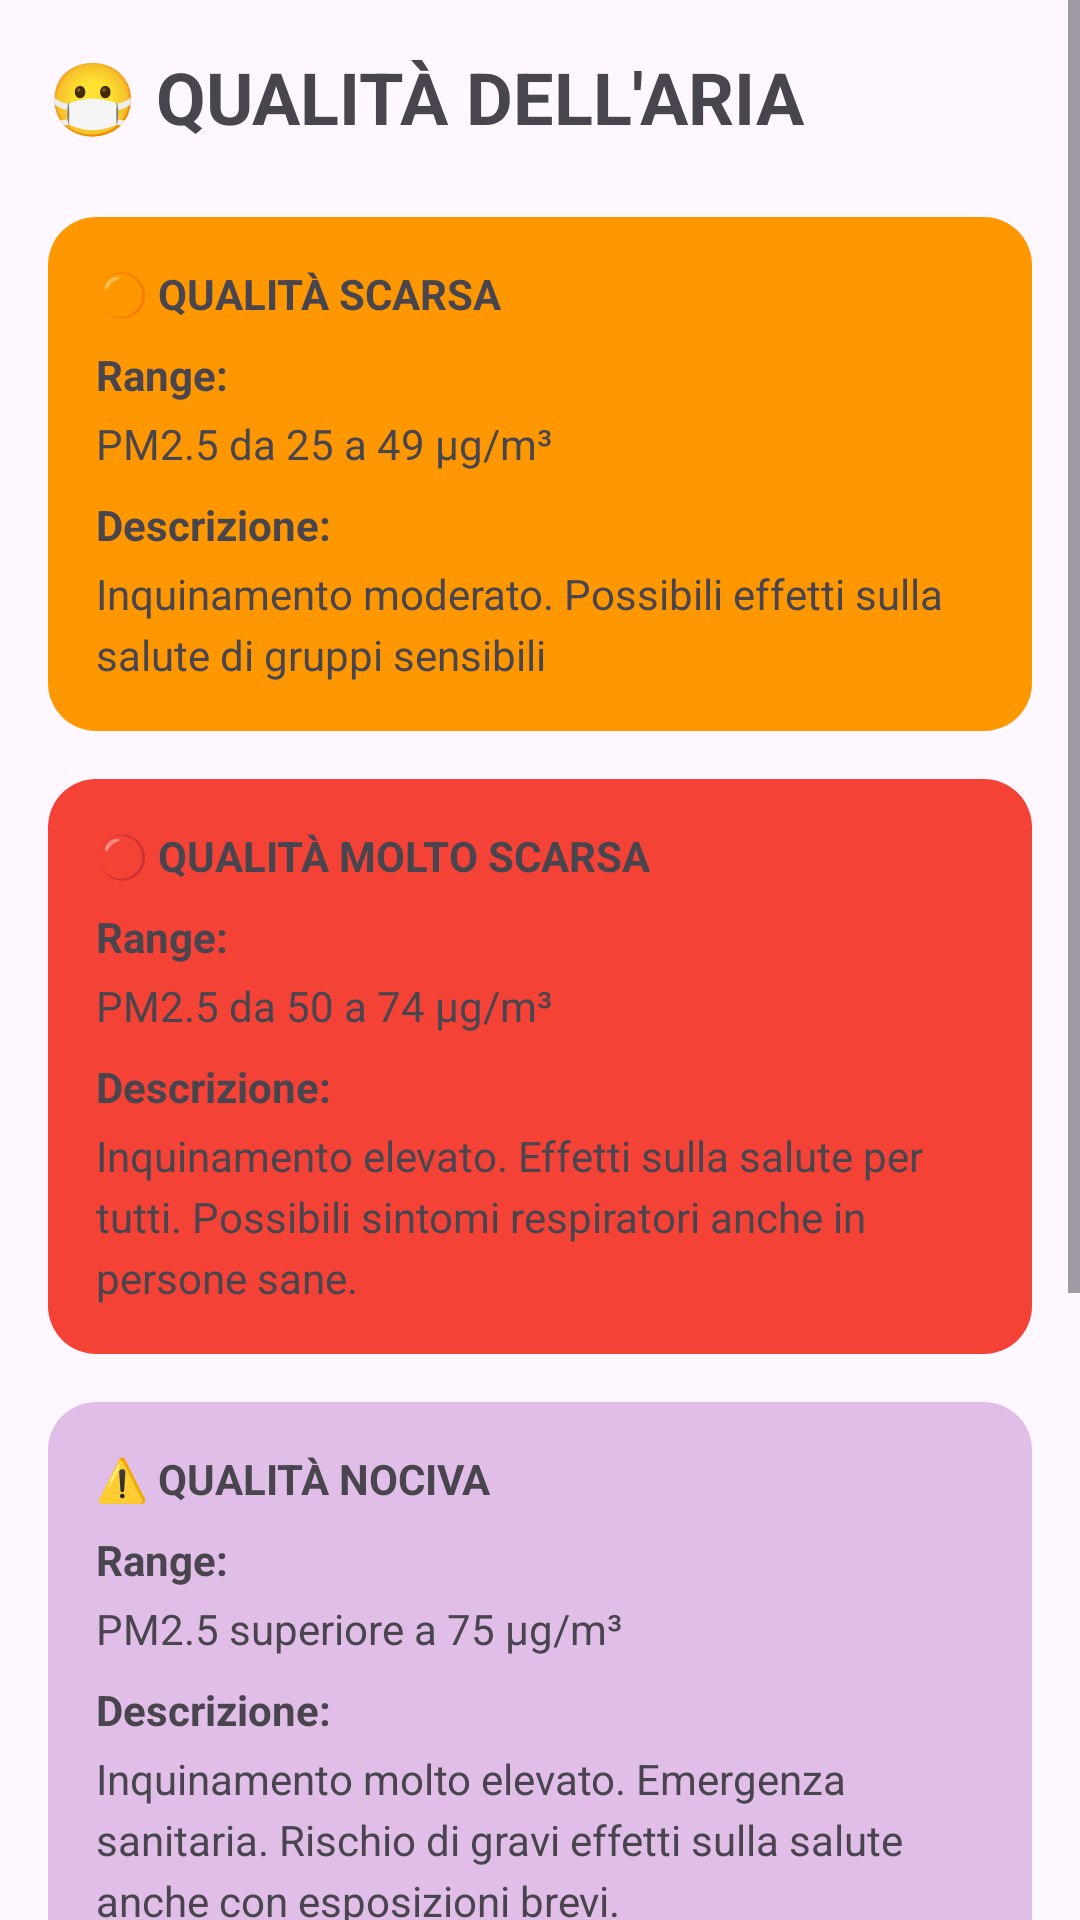

Produce the Android XML layout that renders to this screen, including the resource entries it uses.
<!-- AndroidManifest.xml: application theme Theme.Prova1 -->
<!-- res/layout/fragment_qualita_aria.xml -->
<?xml version="1.0" encoding="utf-8"?>
<ScrollView xmlns:android="http://schemas.android.com/apk/res/android"
    xmlns:tools="http://schemas.android.com/tools"
    android:layout_width="match_parent"
    android:layout_height="match_parent"
    android:fillViewport="true"
    tools:context=".QualitaAriaFragment">

    <LinearLayout
        android:layout_width="match_parent"
        android:layout_height="wrap_content"
        android:orientation="vertical"
        android:padding="16dp">

        <TextView
            android:layout_width="wrap_content"
            android:layout_height="wrap_content"
            android:text="😷 QUALITÀ DELL'ARIA"
            android:textSize="24sp"
            android:textStyle="bold" />

        
        <LinearLayout
            android:layout_width="match_parent"
            android:layout_height="wrap_content"
            android:layout_marginTop="24dp"
            android:background="@drawable/rounded_corner_orange"
            android:orientation="vertical"
            android:padding="16dp">

            <TextView
                android:layout_width="wrap_content"
                android:layout_height="wrap_content"
                android:text="🟠 QUALITÀ SCARSA"
                android:textStyle="bold" />

            <TextView
                android:layout_width="wrap_content"
                android:layout_height="wrap_content"
                android:layout_marginTop="8dp"
                android:text="Range:"
                android:textStyle="bold" />

            <TextView
                android:layout_width="match_parent"
                android:layout_height="wrap_content"
                android:layout_marginTop="4dp"
                android:lineSpacingExtra="4dp"
                android:text="PM2.5 da 25 a 49 µg/m³" />

            <TextView
                android:layout_width="wrap_content"
                android:layout_height="wrap_content"
                android:layout_marginTop="8dp"
                android:text="Descrizione:"
                android:textStyle="bold" />

            <TextView
                android:layout_width="match_parent"
                android:layout_height="wrap_content"
                android:layout_marginTop="4dp"
                android:lineSpacingExtra="4dp"
                android:text="Inquinamento moderato. Possibili effetti sulla salute di gruppi sensibili" />
        </LinearLayout>

        
        <LinearLayout
            android:layout_width="match_parent"
            android:layout_height="wrap_content"
            android:layout_marginTop="16dp"
            android:background="@drawable/rounded_corner_red"
            android:orientation="vertical"
            android:padding="16dp">

            <TextView
                android:layout_width="wrap_content"
                android:layout_height="wrap_content"
                android:text="🔴 QUALITÀ MOLTO SCARSA"
                android:textStyle="bold" />

            <TextView
                android:layout_width="wrap_content"
                android:layout_height="wrap_content"
                android:layout_marginTop="8dp"
                android:text="Range:"
                android:textStyle="bold" />

            <TextView
                android:layout_width="match_parent"
                android:layout_height="wrap_content"
                android:layout_marginTop="4dp"
                android:lineSpacingExtra="4dp"
                android:text="PM2.5 da 50 a 74 µg/m³" />

            <TextView
                android:layout_width="wrap_content"
                android:layout_height="wrap_content"
                android:layout_marginTop="8dp"
                android:text="Descrizione:"
                android:textStyle="bold" />

            <TextView
                android:layout_width="match_parent"
                android:layout_height="wrap_content"
                android:layout_marginTop="4dp"
                android:lineSpacingExtra="4dp"
                android:text="Inquinamento elevato. Effetti sulla salute per tutti. Possibili sintomi respiratori anche in persone sane." />
        </LinearLayout>

        
        <LinearLayout
            android:layout_width="match_parent"
            android:layout_height="wrap_content"
            android:layout_marginTop="16dp"
            android:background="@drawable/rounded_corner_purple"
            android:orientation="vertical"
            android:padding="16dp">

            <TextView
                android:layout_width="wrap_content"
                android:layout_height="wrap_content"
                android:text="⚠️ QUALITÀ NOCIVA"
                android:textStyle="bold" />

            <TextView
                android:layout_width="wrap_content"
                android:layout_height="wrap_content"
                android:layout_marginTop="8dp"
                android:text="Range:"
                android:textStyle="bold" />

            <TextView
                android:layout_width="match_parent"
                android:layout_height="wrap_content"
                android:layout_marginTop="4dp"
                android:lineSpacingExtra="4dp"
                android:text="PM2.5 superiore a 75 µg/m³" />

            <TextView
                android:layout_width="wrap_content"
                android:layout_height="wrap_content"
                android:layout_marginTop="8dp"
                android:text="Descrizione:"
                android:textStyle="bold" />

            <TextView
                android:layout_width="match_parent"
                android:layout_height="wrap_content"
                android:layout_marginTop="4dp"
                android:lineSpacingExtra="4dp"
                android:text="Inquinamento molto elevato. Emergenza sanitaria. Rischio di gravi effetti sulla salute anche con esposizioni brevi." />
        </LinearLayout>

        
        <LinearLayout
            android:layout_width="match_parent"
            android:layout_height="wrap_content"
            android:layout_marginTop="16dp"
            android:background="@drawable/rounded_corner_white"
            android:orientation="vertical"
            android:padding="16dp">

            <TextView
                android:layout_width="wrap_content"
                android:layout_height="wrap_content"
                android:text="📌 NOTA TECNICA:"
                android:textSize="16sp"
                android:textStyle="bold" />

            <TextView
                android:layout_width="match_parent"
                android:layout_height="wrap_content"
                android:layout_marginTop="8dp"
                android:lineSpacingExtra="4dp"
                android:paddingBottom="16dp"
                android:text="PM2.5 = Particulate Matter 2.5 (particolato fine con diametro ≤ 2,5 micron)\nValori misurati in microgrammi per metro cubo (µg/m³) - media 24h\nPer confronto: L'OMS raccomanda valori inferiori a 5 µg/m³ (media annuale)\nL'inquinamento peggiora con condizioni meteo stabili (alta pressione, assenza di vento)\nLe ore peggiori sono generalmente la mattina presto (7-9) e la sera (18-20)" />
        </LinearLayout>

    </LinearLayout>
</ScrollView>
<!-- resources referenced by this layout -->
<resources>
  <!-- drawable rounded_corner_orange (drawable) -->
  <?xml version="1.0" encoding="utf-8"?>
  <shape xmlns:android="http://schemas.android.com/apk/res/android">
      <solid android:color="@color/alert_orange"/>
      <corners android:radius="16dp"/>
  </shape>
  <!-- drawable rounded_corner_purple (drawable) -->
  <?xml version="1.0" encoding="utf-8"?>
  <shape xmlns:android="http://schemas.android.com/apk/res/android">
      <solid android:color="@color/alert_purple"/>
      <corners android:radius="16dp"/>
  </shape>
  <!-- drawable rounded_corner_red (drawable) -->
  <?xml version="1.0" encoding="utf-8"?>
  <shape xmlns:android="http://schemas.android.com/apk/res/android">
      <solid android:color="@color/alert_red"/>
      <corners android:radius="16dp"/>
  </shape>
  <!-- drawable rounded_corner_white (drawable) -->
  <?xml version="1.0" encoding="utf-8"?>
  <shape xmlns:android="http://schemas.android.com/apk/res/android">
      <solid android:color="@color/surfaceColor"/>
      <corners android:radius="16dp"/>
  </shape>
  <style name="Theme.Prova1" parent="Base.Theme.Prova1" />
  <color name="alert_orange">#FF9800</color>
  <color name="alert_purple">#E1BEE7</color>
  <color name="alert_red">#F44336</color>
  <color name="surfaceColor">#FFFFFF</color>
  <style name="Base.Theme.Prova1" parent="Theme.Material3.Light.NoActionBar">
          
          
      </style>
</resources>
